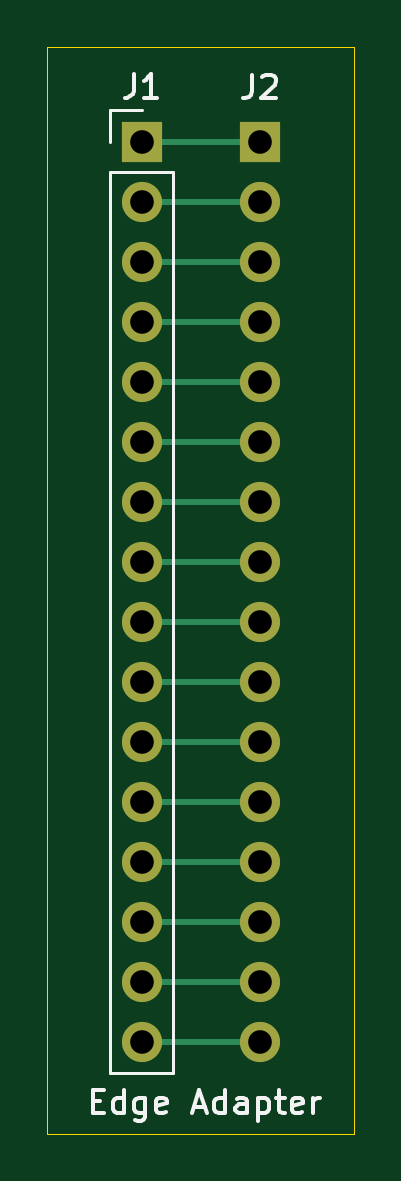
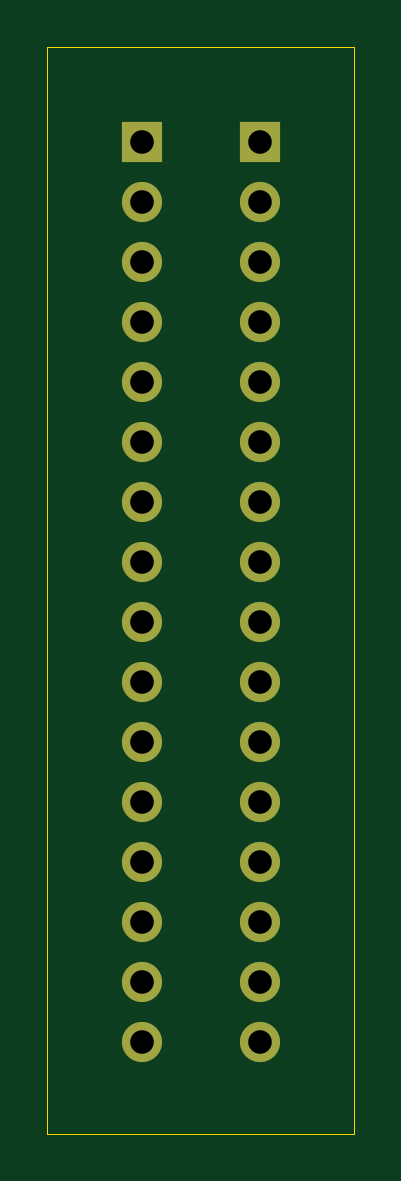
Circuit board: 10 layer files. Board 13.0 x 46.0 mm.
- bottom_copper: EdgeAdapter-B_Cu.gbl (1448 bytes)
- bottom_mask: EdgeAdapter-B_Mask.gbs (1349 bytes)
- paste: EdgeAdapter-B_Paste.gbp (500 bytes)
- bottom_silk: EdgeAdapter-B_SilkS.gbo (501 bytes)
- outline: EdgeAdapter-Edge_Cuts.gm1 (728 bytes)
- top_copper: EdgeAdapter-F_Cu.gtl (2287 bytes)
- top_mask: EdgeAdapter-F_Mask.gts (1349 bytes)
- paste: EdgeAdapter-F_Paste.gtp (500 bytes)
- top_silk: EdgeAdapter-F_SilkS.gto (4634 bytes)
- drill: EdgeAdapter-PTH.drl (490 bytes)

=== bottom_copper: EdgeAdapter-B_Cu.gbl ===
G04 #@! TF.GenerationSoftware,KiCad,Pcbnew,(5.1.10)-1*
G04 #@! TF.CreationDate,2022-12-19T19:49:33-05:00*
G04 #@! TF.ProjectId,EdgeAdapter,45646765-4164-4617-9074-65722e6b6963,rev?*
G04 #@! TF.SameCoordinates,Original*
G04 #@! TF.FileFunction,Copper,L2,Bot*
G04 #@! TF.FilePolarity,Positive*
%FSLAX46Y46*%
G04 Gerber Fmt 4.6, Leading zero omitted, Abs format (unit mm)*
G04 Created by KiCad (PCBNEW (5.1.10)-1) date 2022-12-19 19:49:33*
%MOMM*%
%LPD*%
G01*
G04 APERTURE LIST*
G04 #@! TA.AperFunction,ComponentPad*
%ADD10O,1.700000X1.700000*%
G04 #@! TD*
G04 #@! TA.AperFunction,ComponentPad*
%ADD11R,1.700000X1.700000*%
G04 #@! TD*
G04 APERTURE END LIST*
D10*
X35000000Y-68100000D03*
X35000000Y-65560000D03*
X35000000Y-63020000D03*
X35000000Y-60480000D03*
X35000000Y-57940000D03*
X35000000Y-55400000D03*
X35000000Y-52860000D03*
X35000000Y-50320000D03*
X35000000Y-47780000D03*
X35000000Y-45240000D03*
X35000000Y-42700000D03*
X35000000Y-40160000D03*
X35000000Y-37620000D03*
X35000000Y-35080000D03*
X35000000Y-32540000D03*
D11*
X35000000Y-30000000D03*
D10*
X30000000Y-68100000D03*
X30000000Y-65560000D03*
X30000000Y-63020000D03*
X30000000Y-60480000D03*
X30000000Y-57940000D03*
X30000000Y-55400000D03*
X30000000Y-52860000D03*
X30000000Y-50320000D03*
X30000000Y-47780000D03*
X30000000Y-45240000D03*
X30000000Y-42700000D03*
X30000000Y-40160000D03*
X30000000Y-37620000D03*
X30000000Y-35080000D03*
X30000000Y-32540000D03*
D11*
X30000000Y-30000000D03*
M02*

=== bottom_mask: EdgeAdapter-B_Mask.gbs ===
G04 #@! TF.GenerationSoftware,KiCad,Pcbnew,(5.1.10)-1*
G04 #@! TF.CreationDate,2022-12-19T19:49:33-05:00*
G04 #@! TF.ProjectId,EdgeAdapter,45646765-4164-4617-9074-65722e6b6963,rev?*
G04 #@! TF.SameCoordinates,Original*
G04 #@! TF.FileFunction,Soldermask,Bot*
G04 #@! TF.FilePolarity,Negative*
%FSLAX46Y46*%
G04 Gerber Fmt 4.6, Leading zero omitted, Abs format (unit mm)*
G04 Created by KiCad (PCBNEW (5.1.10)-1) date 2022-12-19 19:49:33*
%MOMM*%
%LPD*%
G01*
G04 APERTURE LIST*
%ADD10O,1.700000X1.700000*%
%ADD11R,1.700000X1.700000*%
G04 APERTURE END LIST*
D10*
X35000000Y-68100000D03*
X35000000Y-65560000D03*
X35000000Y-63020000D03*
X35000000Y-60480000D03*
X35000000Y-57940000D03*
X35000000Y-55400000D03*
X35000000Y-52860000D03*
X35000000Y-50320000D03*
X35000000Y-47780000D03*
X35000000Y-45240000D03*
X35000000Y-42700000D03*
X35000000Y-40160000D03*
X35000000Y-37620000D03*
X35000000Y-35080000D03*
X35000000Y-32540000D03*
D11*
X35000000Y-30000000D03*
D10*
X30000000Y-68100000D03*
X30000000Y-65560000D03*
X30000000Y-63020000D03*
X30000000Y-60480000D03*
X30000000Y-57940000D03*
X30000000Y-55400000D03*
X30000000Y-52860000D03*
X30000000Y-50320000D03*
X30000000Y-47780000D03*
X30000000Y-45240000D03*
X30000000Y-42700000D03*
X30000000Y-40160000D03*
X30000000Y-37620000D03*
X30000000Y-35080000D03*
X30000000Y-32540000D03*
D11*
X30000000Y-30000000D03*
M02*

=== paste: EdgeAdapter-B_Paste.gbp ===
G04 #@! TF.GenerationSoftware,KiCad,Pcbnew,(5.1.10)-1*
G04 #@! TF.CreationDate,2022-12-19T19:49:33-05:00*
G04 #@! TF.ProjectId,EdgeAdapter,45646765-4164-4617-9074-65722e6b6963,rev?*
G04 #@! TF.SameCoordinates,Original*
G04 #@! TF.FileFunction,Paste,Bot*
G04 #@! TF.FilePolarity,Positive*
%FSLAX46Y46*%
G04 Gerber Fmt 4.6, Leading zero omitted, Abs format (unit mm)*
G04 Created by KiCad (PCBNEW (5.1.10)-1) date 2022-12-19 19:49:33*
%MOMM*%
%LPD*%
G01*
G04 APERTURE LIST*
G04 APERTURE END LIST*
M02*

=== bottom_silk: EdgeAdapter-B_SilkS.gbo ===
G04 #@! TF.GenerationSoftware,KiCad,Pcbnew,(5.1.10)-1*
G04 #@! TF.CreationDate,2022-12-19T19:49:33-05:00*
G04 #@! TF.ProjectId,EdgeAdapter,45646765-4164-4617-9074-65722e6b6963,rev?*
G04 #@! TF.SameCoordinates,Original*
G04 #@! TF.FileFunction,Legend,Bot*
G04 #@! TF.FilePolarity,Positive*
%FSLAX46Y46*%
G04 Gerber Fmt 4.6, Leading zero omitted, Abs format (unit mm)*
G04 Created by KiCad (PCBNEW (5.1.10)-1) date 2022-12-19 19:49:33*
%MOMM*%
%LPD*%
G01*
G04 APERTURE LIST*
G04 APERTURE END LIST*
M02*

=== outline: EdgeAdapter-Edge_Cuts.gm1 ===
G04 #@! TF.GenerationSoftware,KiCad,Pcbnew,(5.1.10)-1*
G04 #@! TF.CreationDate,2022-12-19T19:49:33-05:00*
G04 #@! TF.ProjectId,EdgeAdapter,45646765-4164-4617-9074-65722e6b6963,rev?*
G04 #@! TF.SameCoordinates,Original*
G04 #@! TF.FileFunction,Profile,NP*
%FSLAX46Y46*%
G04 Gerber Fmt 4.6, Leading zero omitted, Abs format (unit mm)*
G04 Created by KiCad (PCBNEW (5.1.10)-1) date 2022-12-19 19:49:33*
%MOMM*%
%LPD*%
G01*
G04 APERTURE LIST*
G04 #@! TA.AperFunction,Profile*
%ADD10C,0.050000*%
G04 #@! TD*
G04 APERTURE END LIST*
D10*
X39000000Y-72000000D02*
X26000000Y-72000000D01*
X39000000Y-26000000D02*
X39000000Y-72000000D01*
X26000000Y-26000000D02*
X39000000Y-26000000D01*
X26000000Y-72000000D02*
X26000000Y-26000000D01*
M02*

=== top_copper: EdgeAdapter-F_Cu.gtl ===
G04 #@! TF.GenerationSoftware,KiCad,Pcbnew,(5.1.10)-1*
G04 #@! TF.CreationDate,2022-12-19T19:49:33-05:00*
G04 #@! TF.ProjectId,EdgeAdapter,45646765-4164-4617-9074-65722e6b6963,rev?*
G04 #@! TF.SameCoordinates,Original*
G04 #@! TF.FileFunction,Copper,L1,Top*
G04 #@! TF.FilePolarity,Positive*
%FSLAX46Y46*%
G04 Gerber Fmt 4.6, Leading zero omitted, Abs format (unit mm)*
G04 Created by KiCad (PCBNEW (5.1.10)-1) date 2022-12-19 19:49:33*
%MOMM*%
%LPD*%
G01*
G04 APERTURE LIST*
G04 #@! TA.AperFunction,ComponentPad*
%ADD10O,1.700000X1.700000*%
G04 #@! TD*
G04 #@! TA.AperFunction,ComponentPad*
%ADD11R,1.700000X1.700000*%
G04 #@! TD*
G04 #@! TA.AperFunction,Conductor*
%ADD12C,0.250000*%
G04 #@! TD*
G04 APERTURE END LIST*
D10*
X35000000Y-68100000D03*
X35000000Y-65560000D03*
X35000000Y-63020000D03*
X35000000Y-60480000D03*
X35000000Y-57940000D03*
X35000000Y-55400000D03*
X35000000Y-52860000D03*
X35000000Y-50320000D03*
X35000000Y-47780000D03*
X35000000Y-45240000D03*
X35000000Y-42700000D03*
X35000000Y-40160000D03*
X35000000Y-37620000D03*
X35000000Y-35080000D03*
X35000000Y-32540000D03*
D11*
X35000000Y-30000000D03*
D10*
X30000000Y-68100000D03*
X30000000Y-65560000D03*
X30000000Y-63020000D03*
X30000000Y-60480000D03*
X30000000Y-57940000D03*
X30000000Y-55400000D03*
X30000000Y-52860000D03*
X30000000Y-50320000D03*
X30000000Y-47780000D03*
X30000000Y-45240000D03*
X30000000Y-42700000D03*
X30000000Y-40160000D03*
X30000000Y-37620000D03*
X30000000Y-35080000D03*
X30000000Y-32540000D03*
D11*
X30000000Y-30000000D03*
D12*
X35000000Y-68100000D02*
X30000000Y-68100000D01*
X30000000Y-65560000D02*
X35000000Y-65560000D01*
X35000000Y-63020000D02*
X30000000Y-63020000D01*
X30000000Y-60480000D02*
X35000000Y-60480000D01*
X35000000Y-57940000D02*
X30000000Y-57940000D01*
X30000000Y-55400000D02*
X35000000Y-55400000D01*
X35000000Y-52860000D02*
X30000000Y-52860000D01*
X30000000Y-50320000D02*
X35000000Y-50320000D01*
X30000000Y-47780000D02*
X35000000Y-47780000D01*
X30000000Y-45240000D02*
X35000000Y-45240000D01*
X30000000Y-42700000D02*
X35000000Y-42700000D01*
X30000000Y-40160000D02*
X35000000Y-40160000D01*
X30000000Y-37620000D02*
X35000000Y-37620000D01*
X30000000Y-35080000D02*
X35000000Y-35080000D01*
X30000000Y-32540000D02*
X35000000Y-32540000D01*
X30000000Y-30000000D02*
X35000000Y-30000000D01*
M02*

=== top_mask: EdgeAdapter-F_Mask.gts ===
G04 #@! TF.GenerationSoftware,KiCad,Pcbnew,(5.1.10)-1*
G04 #@! TF.CreationDate,2022-12-19T19:49:33-05:00*
G04 #@! TF.ProjectId,EdgeAdapter,45646765-4164-4617-9074-65722e6b6963,rev?*
G04 #@! TF.SameCoordinates,Original*
G04 #@! TF.FileFunction,Soldermask,Top*
G04 #@! TF.FilePolarity,Negative*
%FSLAX46Y46*%
G04 Gerber Fmt 4.6, Leading zero omitted, Abs format (unit mm)*
G04 Created by KiCad (PCBNEW (5.1.10)-1) date 2022-12-19 19:49:33*
%MOMM*%
%LPD*%
G01*
G04 APERTURE LIST*
%ADD10O,1.700000X1.700000*%
%ADD11R,1.700000X1.700000*%
G04 APERTURE END LIST*
D10*
X35000000Y-68100000D03*
X35000000Y-65560000D03*
X35000000Y-63020000D03*
X35000000Y-60480000D03*
X35000000Y-57940000D03*
X35000000Y-55400000D03*
X35000000Y-52860000D03*
X35000000Y-50320000D03*
X35000000Y-47780000D03*
X35000000Y-45240000D03*
X35000000Y-42700000D03*
X35000000Y-40160000D03*
X35000000Y-37620000D03*
X35000000Y-35080000D03*
X35000000Y-32540000D03*
D11*
X35000000Y-30000000D03*
D10*
X30000000Y-68100000D03*
X30000000Y-65560000D03*
X30000000Y-63020000D03*
X30000000Y-60480000D03*
X30000000Y-57940000D03*
X30000000Y-55400000D03*
X30000000Y-52860000D03*
X30000000Y-50320000D03*
X30000000Y-47780000D03*
X30000000Y-45240000D03*
X30000000Y-42700000D03*
X30000000Y-40160000D03*
X30000000Y-37620000D03*
X30000000Y-35080000D03*
X30000000Y-32540000D03*
D11*
X30000000Y-30000000D03*
M02*

=== paste: EdgeAdapter-F_Paste.gtp ===
G04 #@! TF.GenerationSoftware,KiCad,Pcbnew,(5.1.10)-1*
G04 #@! TF.CreationDate,2022-12-19T19:49:33-05:00*
G04 #@! TF.ProjectId,EdgeAdapter,45646765-4164-4617-9074-65722e6b6963,rev?*
G04 #@! TF.SameCoordinates,Original*
G04 #@! TF.FileFunction,Paste,Top*
G04 #@! TF.FilePolarity,Positive*
%FSLAX46Y46*%
G04 Gerber Fmt 4.6, Leading zero omitted, Abs format (unit mm)*
G04 Created by KiCad (PCBNEW (5.1.10)-1) date 2022-12-19 19:49:33*
%MOMM*%
%LPD*%
G01*
G04 APERTURE LIST*
G04 APERTURE END LIST*
M02*

=== top_silk: EdgeAdapter-F_SilkS.gto ===
G04 #@! TF.GenerationSoftware,KiCad,Pcbnew,(5.1.10)-1*
G04 #@! TF.CreationDate,2022-12-19T19:49:33-05:00*
G04 #@! TF.ProjectId,EdgeAdapter,45646765-4164-4617-9074-65722e6b6963,rev?*
G04 #@! TF.SameCoordinates,Original*
G04 #@! TF.FileFunction,Legend,Top*
G04 #@! TF.FilePolarity,Positive*
%FSLAX46Y46*%
G04 Gerber Fmt 4.6, Leading zero omitted, Abs format (unit mm)*
G04 Created by KiCad (PCBNEW (5.1.10)-1) date 2022-12-19 19:49:33*
%MOMM*%
%LPD*%
G01*
G04 APERTURE LIST*
%ADD10C,0.150000*%
%ADD11C,0.120000*%
G04 APERTURE END LIST*
D10*
X27921904Y-70608571D02*
X28255238Y-70608571D01*
X28398095Y-71132380D02*
X27921904Y-71132380D01*
X27921904Y-70132380D01*
X28398095Y-70132380D01*
X29255238Y-71132380D02*
X29255238Y-70132380D01*
X29255238Y-71084761D02*
X29160000Y-71132380D01*
X28969523Y-71132380D01*
X28874285Y-71084761D01*
X28826666Y-71037142D01*
X28779047Y-70941904D01*
X28779047Y-70656190D01*
X28826666Y-70560952D01*
X28874285Y-70513333D01*
X28969523Y-70465714D01*
X29160000Y-70465714D01*
X29255238Y-70513333D01*
X30160000Y-70465714D02*
X30160000Y-71275238D01*
X30112380Y-71370476D01*
X30064761Y-71418095D01*
X29969523Y-71465714D01*
X29826666Y-71465714D01*
X29731428Y-71418095D01*
X30160000Y-71084761D02*
X30064761Y-71132380D01*
X29874285Y-71132380D01*
X29779047Y-71084761D01*
X29731428Y-71037142D01*
X29683809Y-70941904D01*
X29683809Y-70656190D01*
X29731428Y-70560952D01*
X29779047Y-70513333D01*
X29874285Y-70465714D01*
X30064761Y-70465714D01*
X30160000Y-70513333D01*
X31017142Y-71084761D02*
X30921904Y-71132380D01*
X30731428Y-71132380D01*
X30636190Y-71084761D01*
X30588571Y-70989523D01*
X30588571Y-70608571D01*
X30636190Y-70513333D01*
X30731428Y-70465714D01*
X30921904Y-70465714D01*
X31017142Y-70513333D01*
X31064761Y-70608571D01*
X31064761Y-70703809D01*
X30588571Y-70799047D01*
X32207619Y-70846666D02*
X32683809Y-70846666D01*
X32112380Y-71132380D02*
X32445714Y-70132380D01*
X32779047Y-71132380D01*
X33540952Y-71132380D02*
X33540952Y-70132380D01*
X33540952Y-71084761D02*
X33445714Y-71132380D01*
X33255238Y-71132380D01*
X33160000Y-71084761D01*
X33112380Y-71037142D01*
X33064761Y-70941904D01*
X33064761Y-70656190D01*
X33112380Y-70560952D01*
X33160000Y-70513333D01*
X33255238Y-70465714D01*
X33445714Y-70465714D01*
X33540952Y-70513333D01*
X34445714Y-71132380D02*
X34445714Y-70608571D01*
X34398095Y-70513333D01*
X34302857Y-70465714D01*
X34112380Y-70465714D01*
X34017142Y-70513333D01*
X34445714Y-71084761D02*
X34350476Y-71132380D01*
X34112380Y-71132380D01*
X34017142Y-71084761D01*
X33969523Y-70989523D01*
X33969523Y-70894285D01*
X34017142Y-70799047D01*
X34112380Y-70751428D01*
X34350476Y-70751428D01*
X34445714Y-70703809D01*
X34921904Y-70465714D02*
X34921904Y-71465714D01*
X34921904Y-70513333D02*
X35017142Y-70465714D01*
X35207619Y-70465714D01*
X35302857Y-70513333D01*
X35350476Y-70560952D01*
X35398095Y-70656190D01*
X35398095Y-70941904D01*
X35350476Y-71037142D01*
X35302857Y-71084761D01*
X35207619Y-71132380D01*
X35017142Y-71132380D01*
X34921904Y-71084761D01*
X35683809Y-70465714D02*
X36064761Y-70465714D01*
X35826666Y-70132380D02*
X35826666Y-70989523D01*
X35874285Y-71084761D01*
X35969523Y-71132380D01*
X36064761Y-71132380D01*
X36779047Y-71084761D02*
X36683809Y-71132380D01*
X36493333Y-71132380D01*
X36398095Y-71084761D01*
X36350476Y-70989523D01*
X36350476Y-70608571D01*
X36398095Y-70513333D01*
X36493333Y-70465714D01*
X36683809Y-70465714D01*
X36779047Y-70513333D01*
X36826666Y-70608571D01*
X36826666Y-70703809D01*
X36350476Y-70799047D01*
X37255238Y-71132380D02*
X37255238Y-70465714D01*
X37255238Y-70656190D02*
X37302857Y-70560952D01*
X37350476Y-70513333D01*
X37445714Y-70465714D01*
X37540952Y-70465714D01*
D11*
X28670000Y-69430000D02*
X31330000Y-69430000D01*
X28670000Y-31270000D02*
X28670000Y-69430000D01*
X31330000Y-31270000D02*
X31330000Y-69430000D01*
X28670000Y-31270000D02*
X31330000Y-31270000D01*
X28670000Y-30000000D02*
X28670000Y-28670000D01*
X28670000Y-28670000D02*
X30000000Y-28670000D01*
D10*
X34676666Y-27152380D02*
X34676666Y-27866666D01*
X34629047Y-28009523D01*
X34533809Y-28104761D01*
X34390952Y-28152380D01*
X34295714Y-28152380D01*
X35105238Y-27247619D02*
X35152857Y-27200000D01*
X35248095Y-27152380D01*
X35486190Y-27152380D01*
X35581428Y-27200000D01*
X35629047Y-27247619D01*
X35676666Y-27342857D01*
X35676666Y-27438095D01*
X35629047Y-27580952D01*
X35057619Y-28152380D01*
X35676666Y-28152380D01*
X29666666Y-27122380D02*
X29666666Y-27836666D01*
X29619047Y-27979523D01*
X29523809Y-28074761D01*
X29380952Y-28122380D01*
X29285714Y-28122380D01*
X30666666Y-28122380D02*
X30095238Y-28122380D01*
X30380952Y-28122380D02*
X30380952Y-27122380D01*
X30285714Y-27265238D01*
X30190476Y-27360476D01*
X30095238Y-27408095D01*
M02*

=== drill: EdgeAdapter-PTH.drl ===
M48
INCH,TZ
T1C0.0394
%
G90
G05
T1
X11811Y-11811
X11811Y-12811
X11811Y-13811
X11811Y-14811
X11811Y-15811
X11811Y-16811
X11811Y-17811
X11811Y-18811
X11811Y-19811
X11811Y-20811
X11811Y-21811
X11811Y-22811
X11811Y-23811
X11811Y-24811
X11811Y-25811
X11811Y-26811
X13780Y-11811
X13780Y-12811
X13780Y-13811
X13780Y-14811
X13780Y-15811
X13780Y-16811
X13780Y-17811
X13780Y-18811
X13780Y-19811
X13780Y-20811
X13780Y-21811
X13780Y-22811
X13780Y-23811
X13780Y-24811
X13780Y-25811
X13780Y-26811
T0
M30

